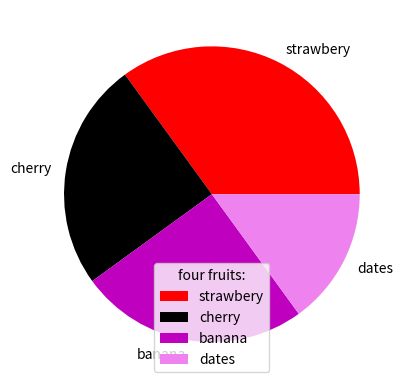

Source code (Python):
import matplotlib.pyplot as plt
import numpy as np
y=np.array([35,25,25,15])
mylabels=["strawbery","cherry","banana","dates"]
mycolors=["red", "black", "m", "violet"]
plt.pie(y,labels=mylabels,colors=mycolors)
plt.legend(title="four fruits:" )
plt.show()
